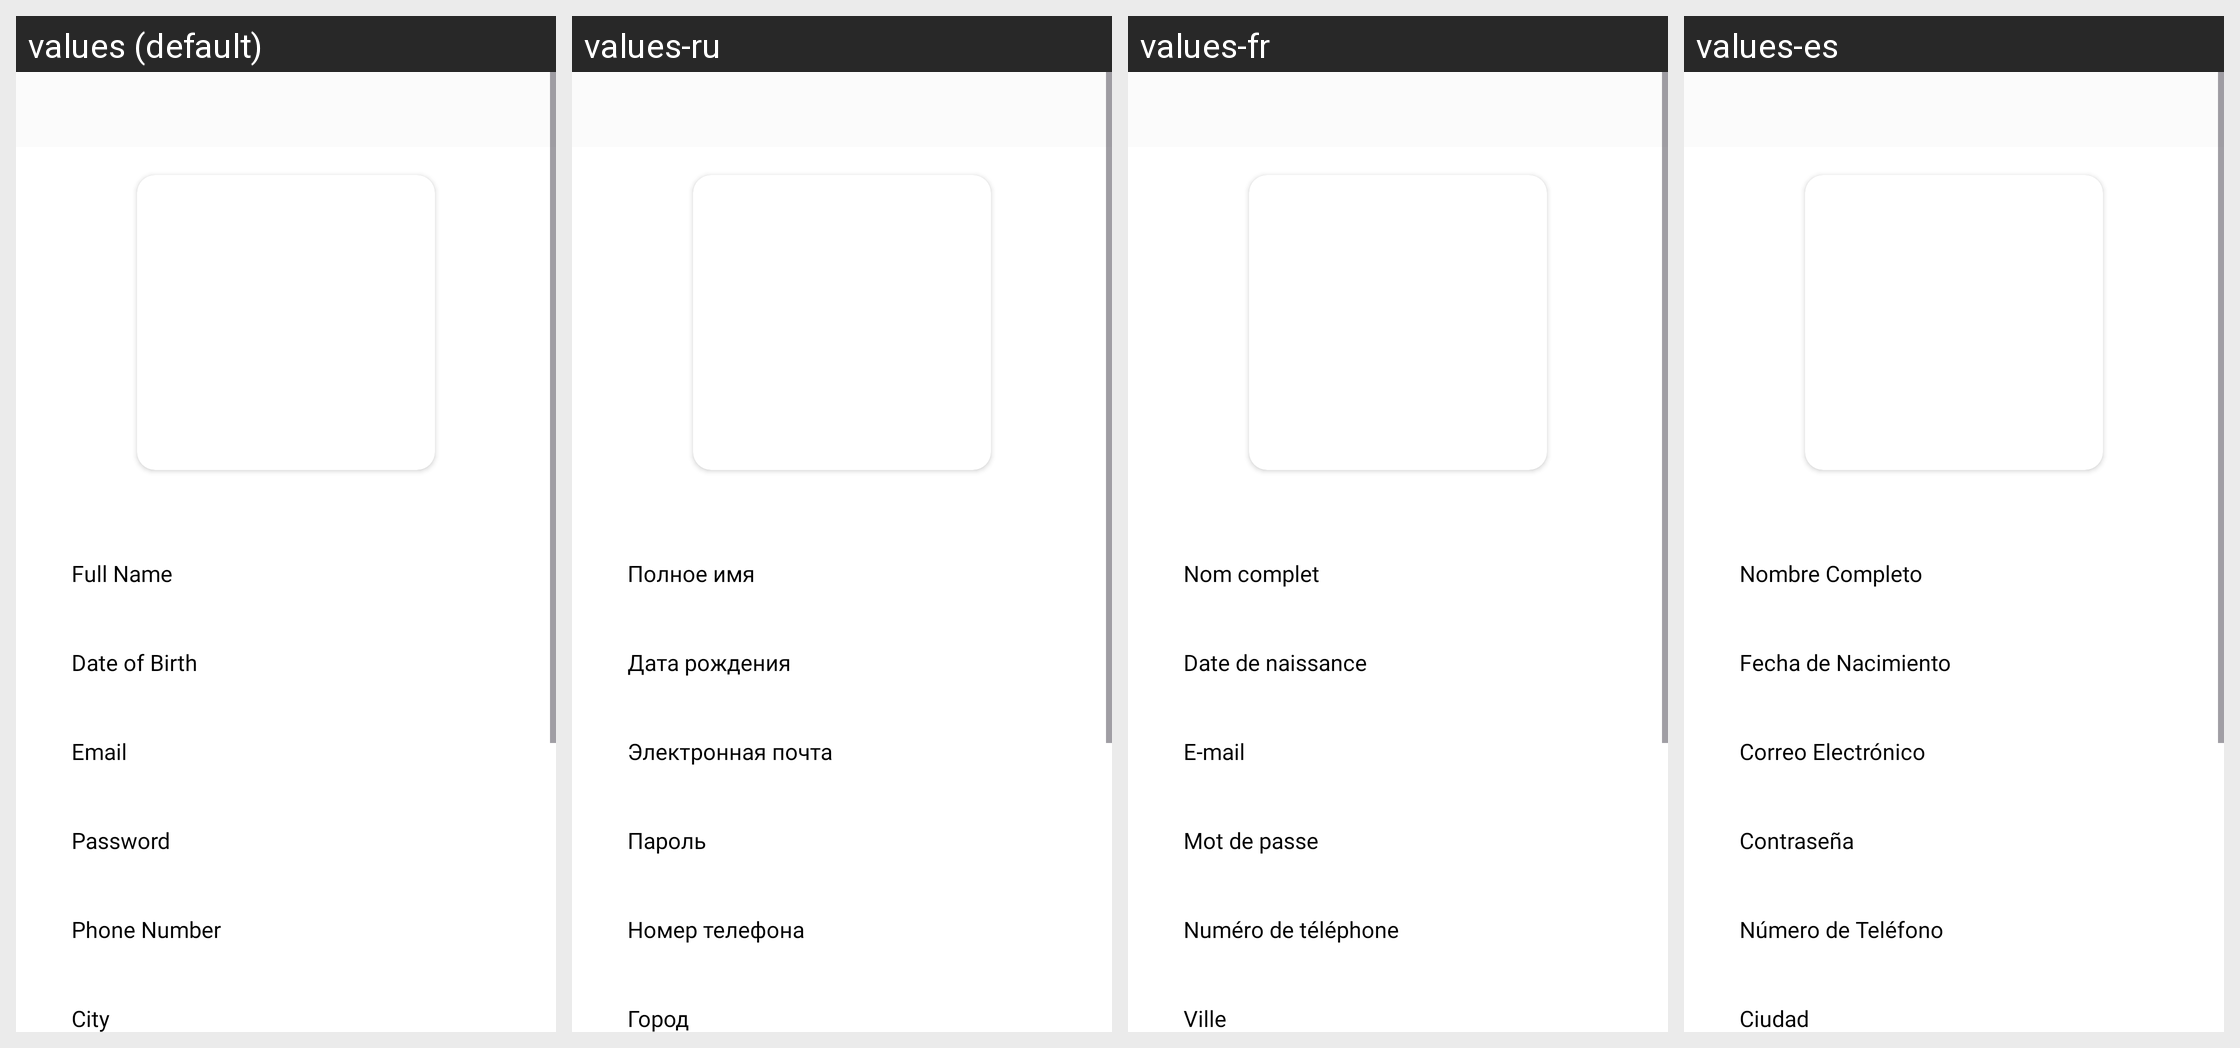

The same Android screen rendered under several of its app's locales, left to right. List the strings drawn on it with the default value and each locale's translation.
Android screen res/layout/activity_signup.xml rendered under 4 locales, left to right: values (default), values-ru, values-fr, values-es. Device: Nexus 5 (rendered at 1080×1920; each locale shown at half size, 540×960, under a caption strip naming it); theme Theme.CourierApp.
Other locales in the repository, not shown: values-en, values-mdr, values-zh.
Strings drawn on this screen, with the default value and each locale's value (text and hints the layout hard-codes, and strings that could not be matched under every locale, appear in the picture but are not listed):

full_name
  values: Full Name
  values-ru: Полное имя
  values-fr: Nom complet
  values-es: Nombre Completo

date_of_birth
  values: Date of Birth
  values-ru: Дата рождения
  values-fr: Date de naissance
  values-es: Fecha de Nacimiento

email
  values: Email
  values-ru: Электронная почта
  values-fr: E-mail
  values-es: Correo Electrónico

password
  values: Password
  values-ru: Пароль
  values-fr: Mot de passe
  values-es: Contraseña

phone_number
  values: Phone Number
  values-ru: Номер телефона
  values-fr: Numéro de téléphone
  values-es: Número de Teléfono

city
  values: City
  values-ru: Город
  values-fr: Ville
  values-es: Ciudad
